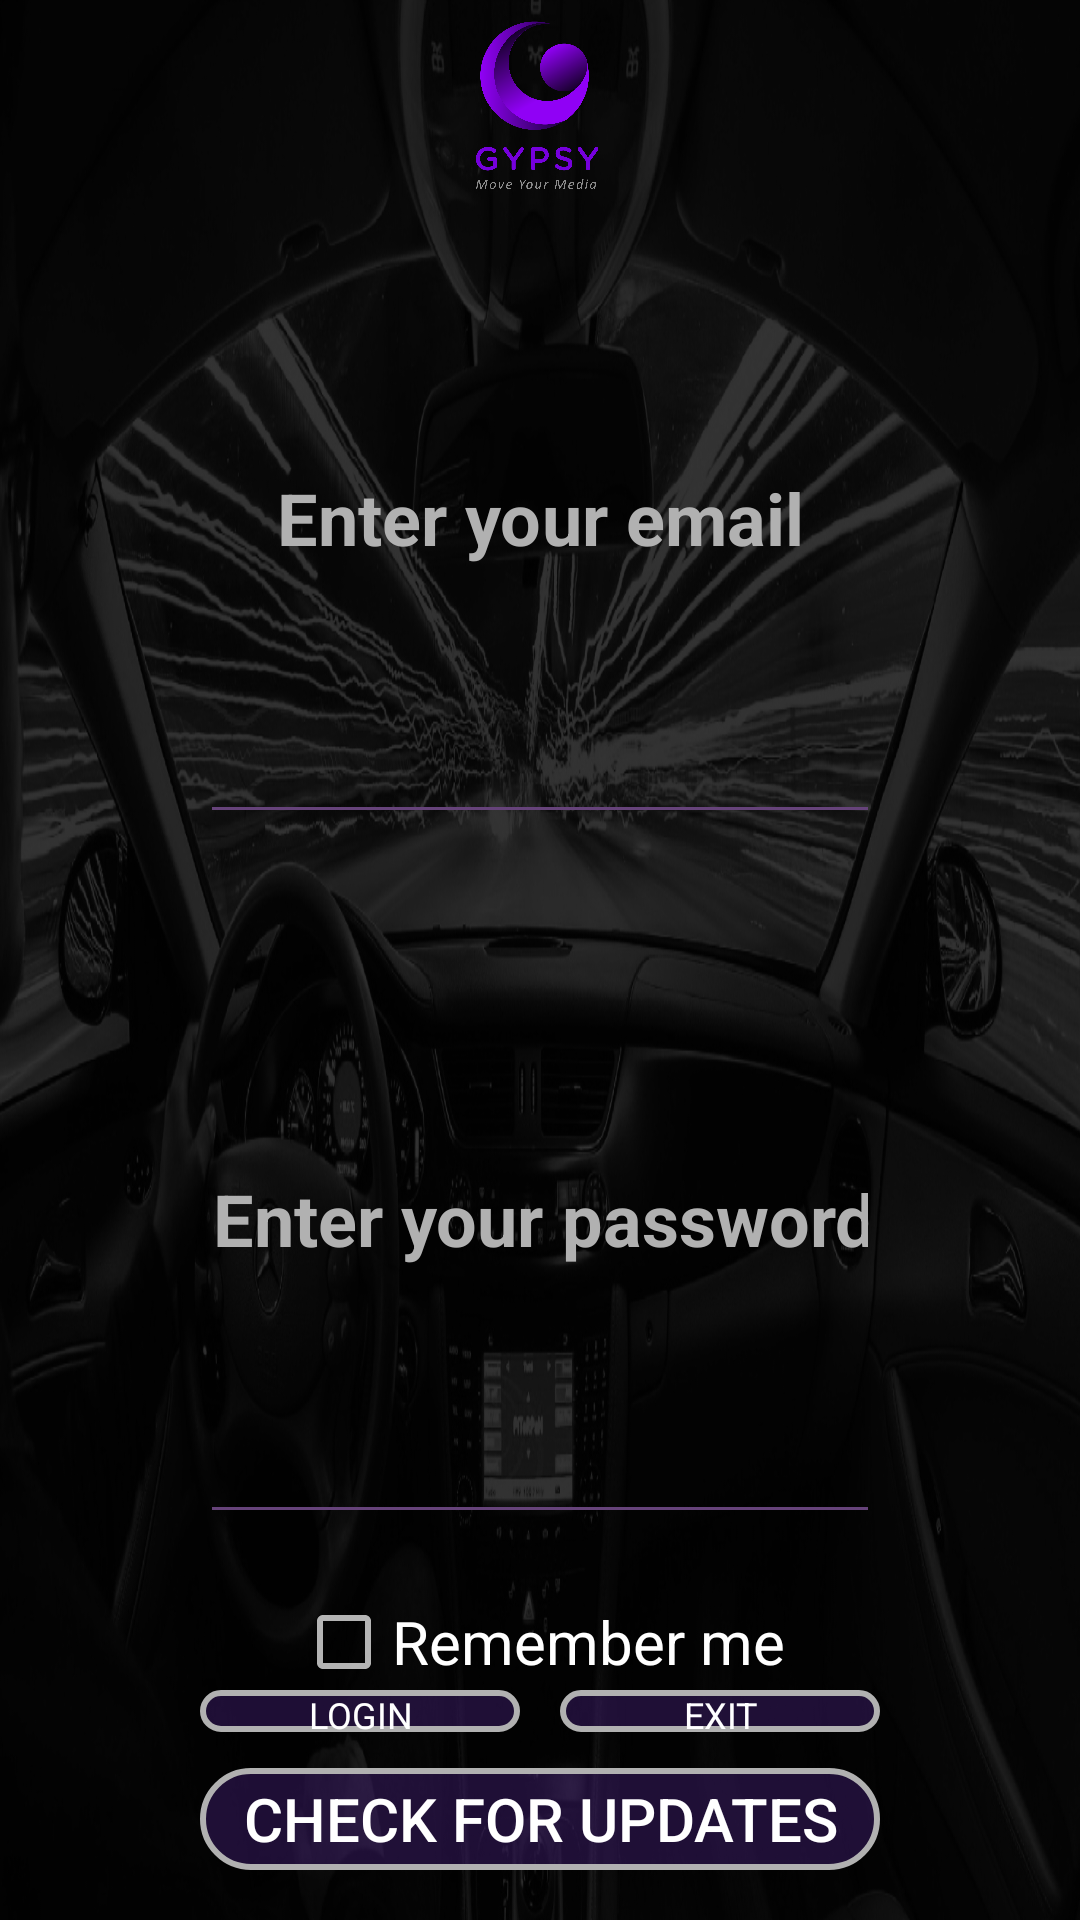

Android layout source for this screen:
<!-- AndroidManifest.xml: application theme AppTheme1 -->
<!-- res/layout/activity_login.xml -->
<?xml version="1.0" encoding="utf-8"?>
<android.support.constraint.ConstraintLayout xmlns:android="http://schemas.android.com/apk/res/android"
    xmlns:app="http://schemas.android.com/apk/res-auto"
    xmlns:tools="http://schemas.android.com/tools"

    android:id="@+id/gradLoginActivity"
    android:layout_width="match_parent"
    android:layout_height="match_parent"
    android:background="@drawable/backsync"
    android:clickable="true"
    android:focusableInTouchMode="true"
    android:orientation="vertical"

    tools:context=".LoginActivity">

    <ImageView
        android:id="@+id/gypsyIcon"
        android:layout_width="match_parent"
        android:layout_height="0dp"
        android:layout_margin="20px"
        android:layout_weight="1"
        app:layout_constraintDimensionRatio="6:1"
        app:layout_constraintLeft_toLeftOf="parent"
        app:layout_constraintRight_toRightOf="parent"
        app:layout_constraintTop_toTopOf="parent"
        app:srcCompat="@drawable/gypsyicon" />

    <EditText xmlns:android="http://schemas.android.com/apk/res/android"
        android:id="@+id/usernameB"
        android:layout_width="match_parent"
        android:layout_height="0dp"
        android:layout_marginHorizontal="200px"
        android:layout_weight="1"
        android:gravity="center"
        android:hint="Enter your email"
        android:inputType="textEmailAddress"
        android:singleLine="true"
        android:textColor="@color/gypsyColor2"
        android:textColorHint="@color/gypsyColor4"
        android:textSize="24sp"
        android:textStyle="bold"
        android:theme="@style/GypsyColorStyle"
        app:fontFamily="@font/novareg"
        app:layout_constraintBottom_toTopOf="@+id/passwordB"
        app:layout_constraintLeft_toLeftOf="parent"
        app:layout_constraintRight_toRightOf="parent"
        app:layout_constraintTop_toBottomOf="@+id/gypsyIcon" />

    <EditText xmlns:android="http://schemas.android.com/apk/res/android"
        android:id="@+id/passwordB"
        android:layout_width="match_parent"
        android:layout_height="0dp"
        android:layout_marginHorizontal="200px"
        android:layout_marginVertical="20dp"
        android:layout_weight="1"
        android:gravity="center"
        android:hint="Enter your password"
        android:inputType="textPassword"
        android:singleLine="true"
        android:textColor="@color/gypsyColor2"
        android:textColorHint="@color/gypsyColor4"
        android:textSize="24sp"
        android:textStyle="bold"
        android:theme="@style/GypsyColorStyle"
        app:fontFamily="@font/novareg"
        app:layout_constraintBottom_toTopOf="@+id/rememberMe"
        app:layout_constraintLeft_toLeftOf="parent"
        app:layout_constraintRight_toRightOf="parent"
        app:layout_constraintTop_toBottomOf="@+id/usernameB" />

    <LinearLayout
        android:id="@+id/Login_cancel"
        android:layout_width="match_parent"
        android:layout_height="0dp"
        android:layout_marginHorizontal="200px"
        android:layout_marginBottom="12dp"
        android:orientation="horizontal"
        app:layout_constraintBottom_toTopOf="@id/updateBe"
        app:layout_constraintDimensionRatio="16:1"
        app:layout_constraintLeft_toLeftOf="parent"
        app:layout_constraintRight_toRightOf="parent"

        >

        <Button
            android:id="@+id/loginB"
            android:layout_width="match_parent"
            android:layout_height="match_parent"
            android:layout_marginRight="20px"
            android:layout_weight="1"
            android:background="@drawable/roundbutton"
            android:shape="oval"
            android:text="LOGIN"
            android:textColor="@color/gypsyColor2"
            app:autoSizeMaxTextSize="40sp"
            app:autoSizeStepGranularity="15sp"
            app:autoSizeTextType="uniform"
            app:fontFamily="@font/gomedium" />

        <Button
            android:id="@+id/cancelB"
            android:layout_width="match_parent"

            android:layout_height="match_parent"
            android:layout_marginLeft="20px"
            android:layout_weight="1"
            android:background="@drawable/roundbutton"
            android:text="EXIT"
            android:textColor="@color/gypsyColor2"
            app:autoSizeMaxTextSize="40sp"
            app:autoSizeStepGranularity="15sp"
            app:autoSizeTextType="uniform"
            app:fontFamily="@font/gomedium"

            />

    </LinearLayout>

    <Button
        android:id="@+id/updateBe"
        android:layout_width="match_parent"
        android:layout_height="34dp"
        android:layout_marginHorizontal="200px"
        android:layout_marginBottom="50px"
        android:layout_weight="1"
        android:background="@drawable/roundbutton"
        android:shape="oval"
        android:text="Check for updates"
        android:textColor="@color/gypsyColor2"
        android:textSize="20sp"
        app:layout_constraintBottom_toBottomOf="parent"
        app:layout_constraintLeft_toLeftOf="parent"
        app:layout_constraintRight_toRightOf="parent"
        app:layout_goneMarginTop="40dp" />

    <TextView
        android:id="@+id/batteryTxt"
        android:layout_width="wrap_content"
        android:layout_height="wrap_content"
        android:text="0%"
        android:visibility="invisible"
        app:layout_constraintBottom_toBottomOf="parent"
        app:layout_constraintLeft_toLeftOf="parent"/>

    <CheckBox
        android:id="@+id/rememberMe"
        android:layout_width="wrap_content"
        android:layout_height="wrap_content"
        android:text="Remember me"
        android:textSize="20sp"
        app:autoSizeMaxTextSize="36sp"
        app:autoSizeStepGranularity="1sp"
        app:autoSizeTextType="uniform"
        app:fontFamily="@font/gomedium"
        app:layout_constraintBottom_toTopOf="@id/Login_cancel"
        app:layout_constraintLeft_toLeftOf="parent"
        app:layout_constraintRight_toRightOf="parent" />

</android.support.constraint.ConstraintLayout>
<!-- resources referenced by this layout -->
<resources>
  <color name="gypsyColor2">#FFFFFF</color>
  <color name="gypsyColor4">#B1B1B1</color>
  <!-- drawable backsync: jpg bitmap (drawable, 483785 bytes) -->
  <!-- drawable gypsyicon: png bitmap (drawable, 187107 bytes) -->
  <!-- drawable roundbutton (drawable) -->
  <?xml version="1.0" encoding="utf-8"?>
  <selector xmlns:android="http://schemas.android.com/apk/res/android">
      <item>
          <shape android:shape="rectangle">
              <solid android:color="#803D1C6B" />3D1C6B
              <stroke android:width="2dp" android:color="#B1B1B1" />
              
              <corners android:radius="25dp" />
          </shape>
      </item>
  </selector>
  <style name="GypsyColorStyle" parent="Theme.AppCompat">
          <item name="colorControlNormal">@color/gypsyColor1</item>
          <item name="colorControlActivated">@color/gypsyColor2</item>
      </style>
  <style name="AppTheme1" parent="Theme.AppCompat.NoActionBar">
          
          <item name="colorPrimary">@color/colorPrimary</item>
          <item name="colorPrimaryDark">@color/colorPrimaryDark</item>
          <item name="colorAccent">@color/colorAccent</item>
          <item name="windowNoTitle">true</item>
          <item name="android:windowActionBar">false</item>
      </style>
  <color name="gypsyColor1">#66437A</color>
  <color name="colorPrimary">#000000</color>
  <color name="colorPrimaryDark">#000000</color>
  <color name="colorAccent">#D81B60</color>
</resources>
